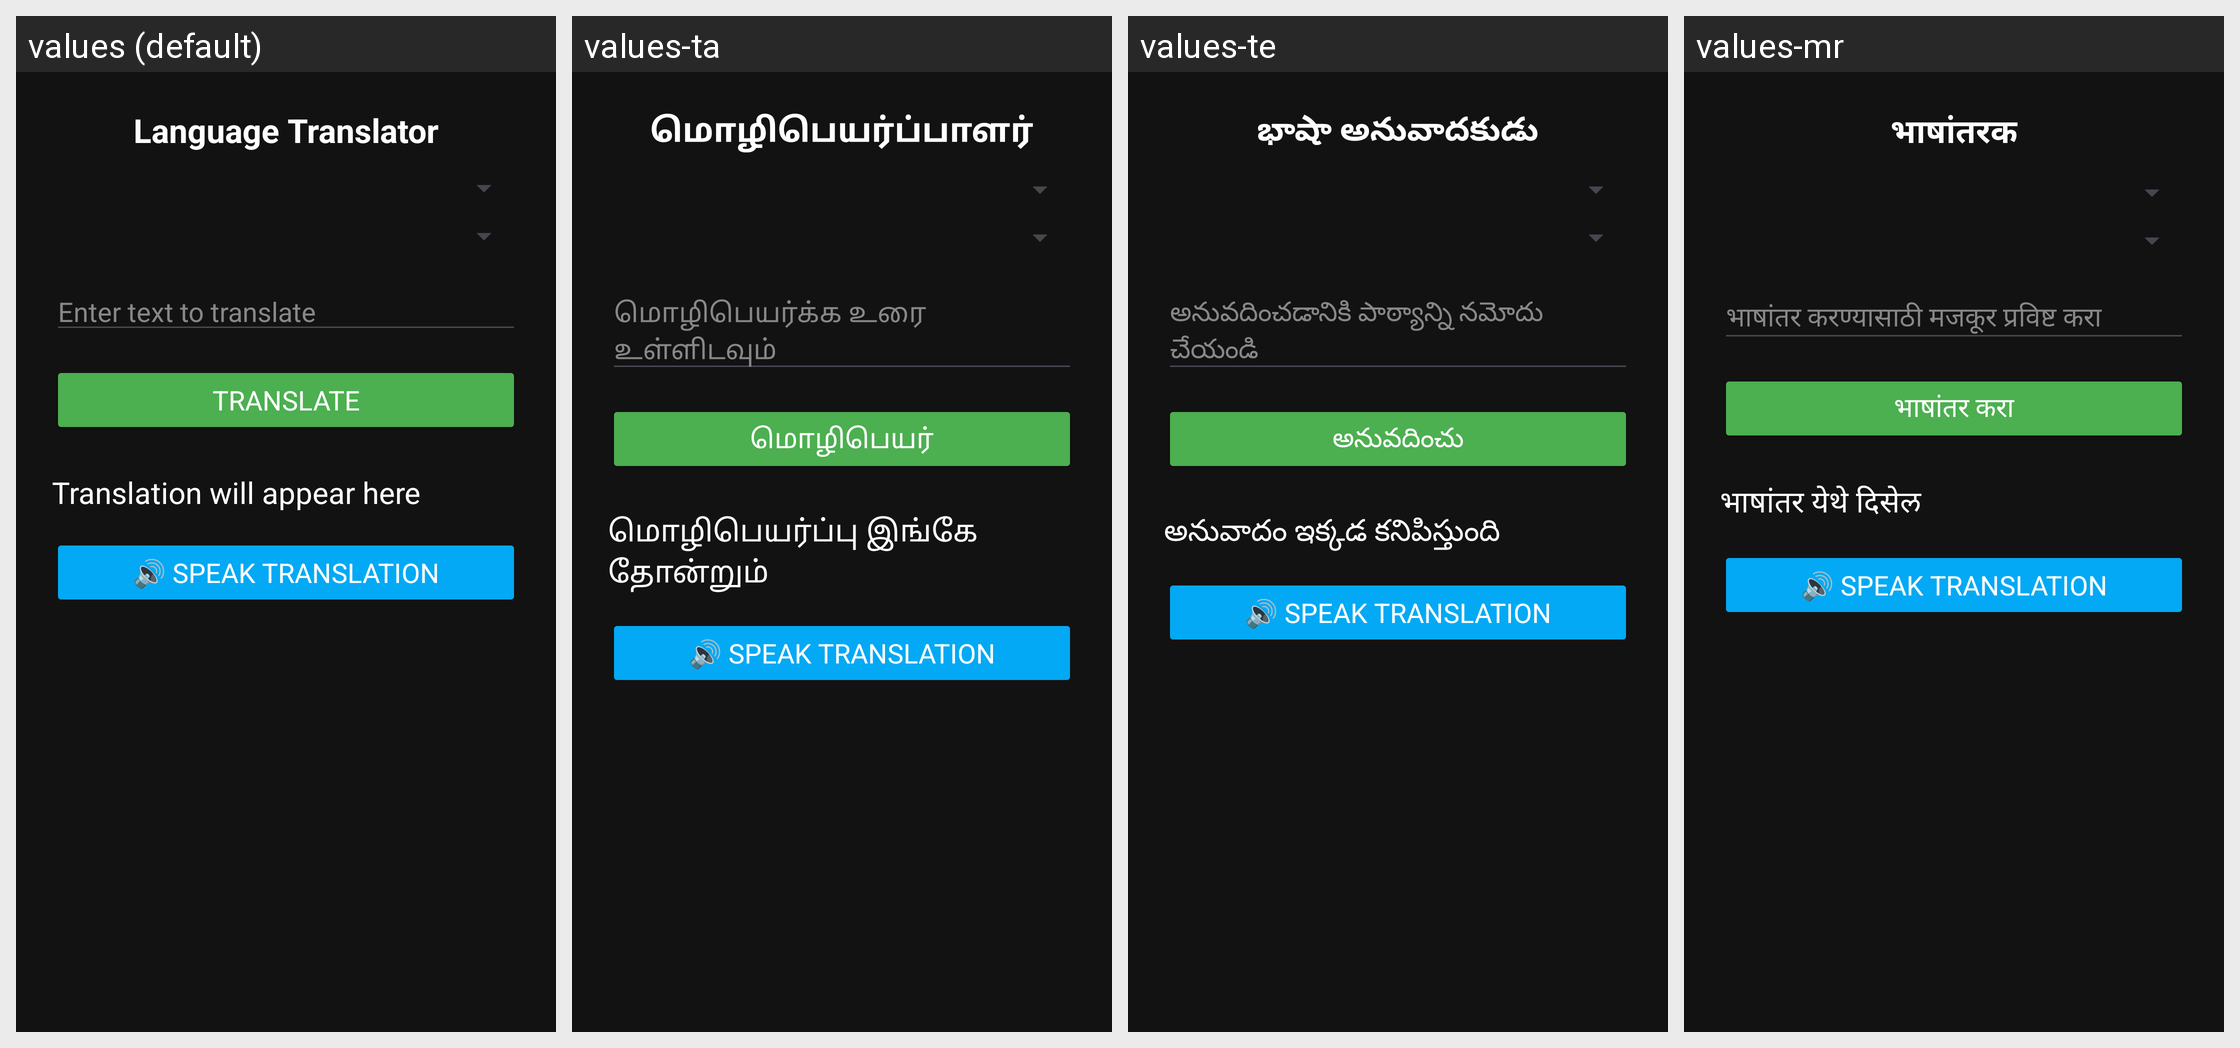

Translations of the strings shown on this Android screen, per locale in the grid:
Android screen res/layout/activity_translator.xml rendered under 4 locales, left to right: values (default), values-ta, values-te, values-mr. Device: Nexus 5 (rendered at 1080×1920; each locale shown at half size, 540×960, under a caption strip naming it); theme AppTheme.
Other locales in the repository, not shown: values-hi.
Strings drawn on this screen, with the default value and each locale's value (text and hints the layout hard-codes, and strings that could not be matched under every locale, appear in the picture but are not listed):

translator_title
  values: Language Translator
  values-ta: மொழிபெயர்ப்பாளர்
  values-te: భాషా అనువాదకుడు
  values-mr: भाषांतरक

translator_hint
  values: Enter text to translate
  values-ta: மொழிபெயர்க்க உரை உள்ளிடவும்
  values-te: అనువదించడానికి పాఠ్యాన్ని నమోదు చేయండి
  values-mr: भाषांतर करण्यासाठी मजकूर प्रविष्ट करा

translator_button
  values: Translate
  values-ta: மொழிபெயர்
  values-te: అనువదించు
  values-mr: भाषांतर करा

translator_result_default
  values: Translation will appear here
  values-ta: மொழிபெயர்ப்பு இங்கே தோன்றும்
  values-te: అనువాదం ఇక్కడ కనిపిస్తుంది
  values-mr: भाषांतर येथे दिसेल
